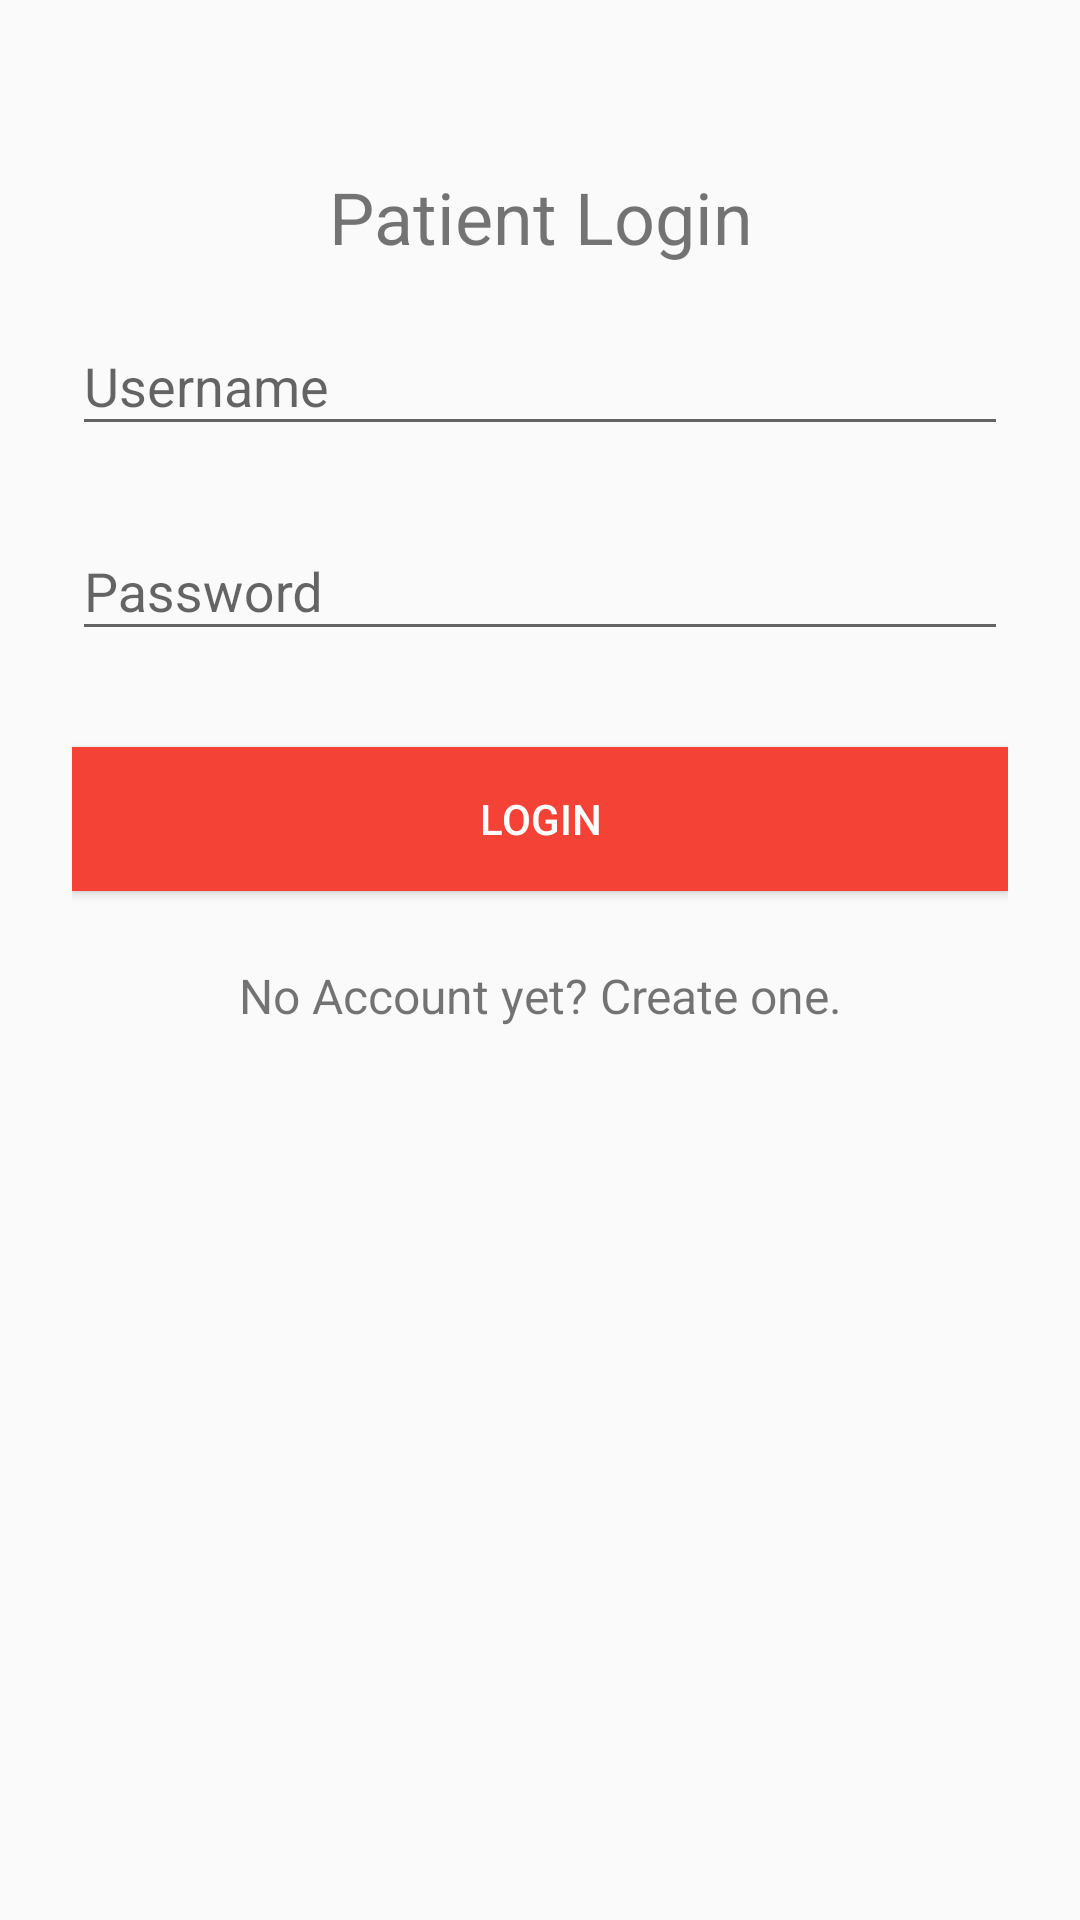

Write the Android layout XML for this screen, with the resource values it uses.
<!-- AndroidManifest.xml: application theme AppThemeNoBar -->
<!-- res/layout/activity_patient_login.xml -->
<?xml version="1.0" encoding="utf-8"?>
<LinearLayout xmlns:android="http://schemas.android.com/apk/res/android"
    android:orientation="vertical" android:layout_width="match_parent"
    android:layout_height="match_parent"
    android:paddingTop="56dp"
    android:paddingLeft="24dp"
    android:paddingRight="24dp">

    <TextView
        android:layout_width="match_parent"
        android:layout_height="wrap_content"
        android:text="Patient Login"
        android:textSize="24dp"
        android:gravity="center_horizontal"/>

    <android.support.design.widget.TextInputLayout
        android:layout_width="match_parent"
        android:layout_height="wrap_content"
        android:layout_marginTop="8dp"
        android:layout_marginBottom="8dp">
        <EditText android:id="@+id/username"
            android:layout_width="match_parent"
            android:layout_height="wrap_content"
            android:inputType="textEmailAddress"
            android:hint="Username" />
    </android.support.design.widget.TextInputLayout>

    
    <android.support.design.widget.TextInputLayout
        android:layout_width="match_parent"
        android:layout_height="wrap_content"
        android:layout_marginTop="8dp"
        android:layout_marginBottom="8dp">
        <EditText android:id="@+id/password"
            android:layout_width="match_parent"
            android:layout_height="wrap_content"
            android:inputType="textPassword"
            android:hint="Password"/>
    </android.support.design.widget.TextInputLayout>

    <android.support.v7.widget.AppCompatButton
        android:id="@+id/btn_login"
        android:background="@color/colorPrimary"
        android:textColor="@android:color/white"
        android:layout_width="fill_parent"
        android:layout_height="wrap_content"
        android:layout_marginTop="24dp"
        android:layout_marginBottom="24dp"
        android:padding="12dp"
        android:text="Login"/>

    <TextView
        android:id="@+id/patient_register"
        android:layout_width="fill_parent"
        android:layout_height="wrap_content"
        android:layout_marginBottom="24dp"
        android:text="No Account yet? Create one."
        android:gravity="center"
        android:textSize="16dp"/>

</LinearLayout>
<!-- resources referenced by this layout -->
<resources>
  <color name="colorPrimary">#F44336</color>
  <style name="AppThemeNoBar" parent="Theme.AppCompat.Light.NoActionBar">
          <item name="colorPrimary">@color/colorPrimary</item>
          <item name="colorPrimaryDark">@color/colorPrimaryDark</item>
          <item name="colorAccent">@color/colorAccent</item>
  `
          
          <item name="windowActionBar">false</item>
          <item name="windowNoTitle">true</item>
  
      </style>
  <color name="colorPrimaryDark">#D32F2F</color>
  <color name="colorAccent">#1E88E5</color>
</resources>
